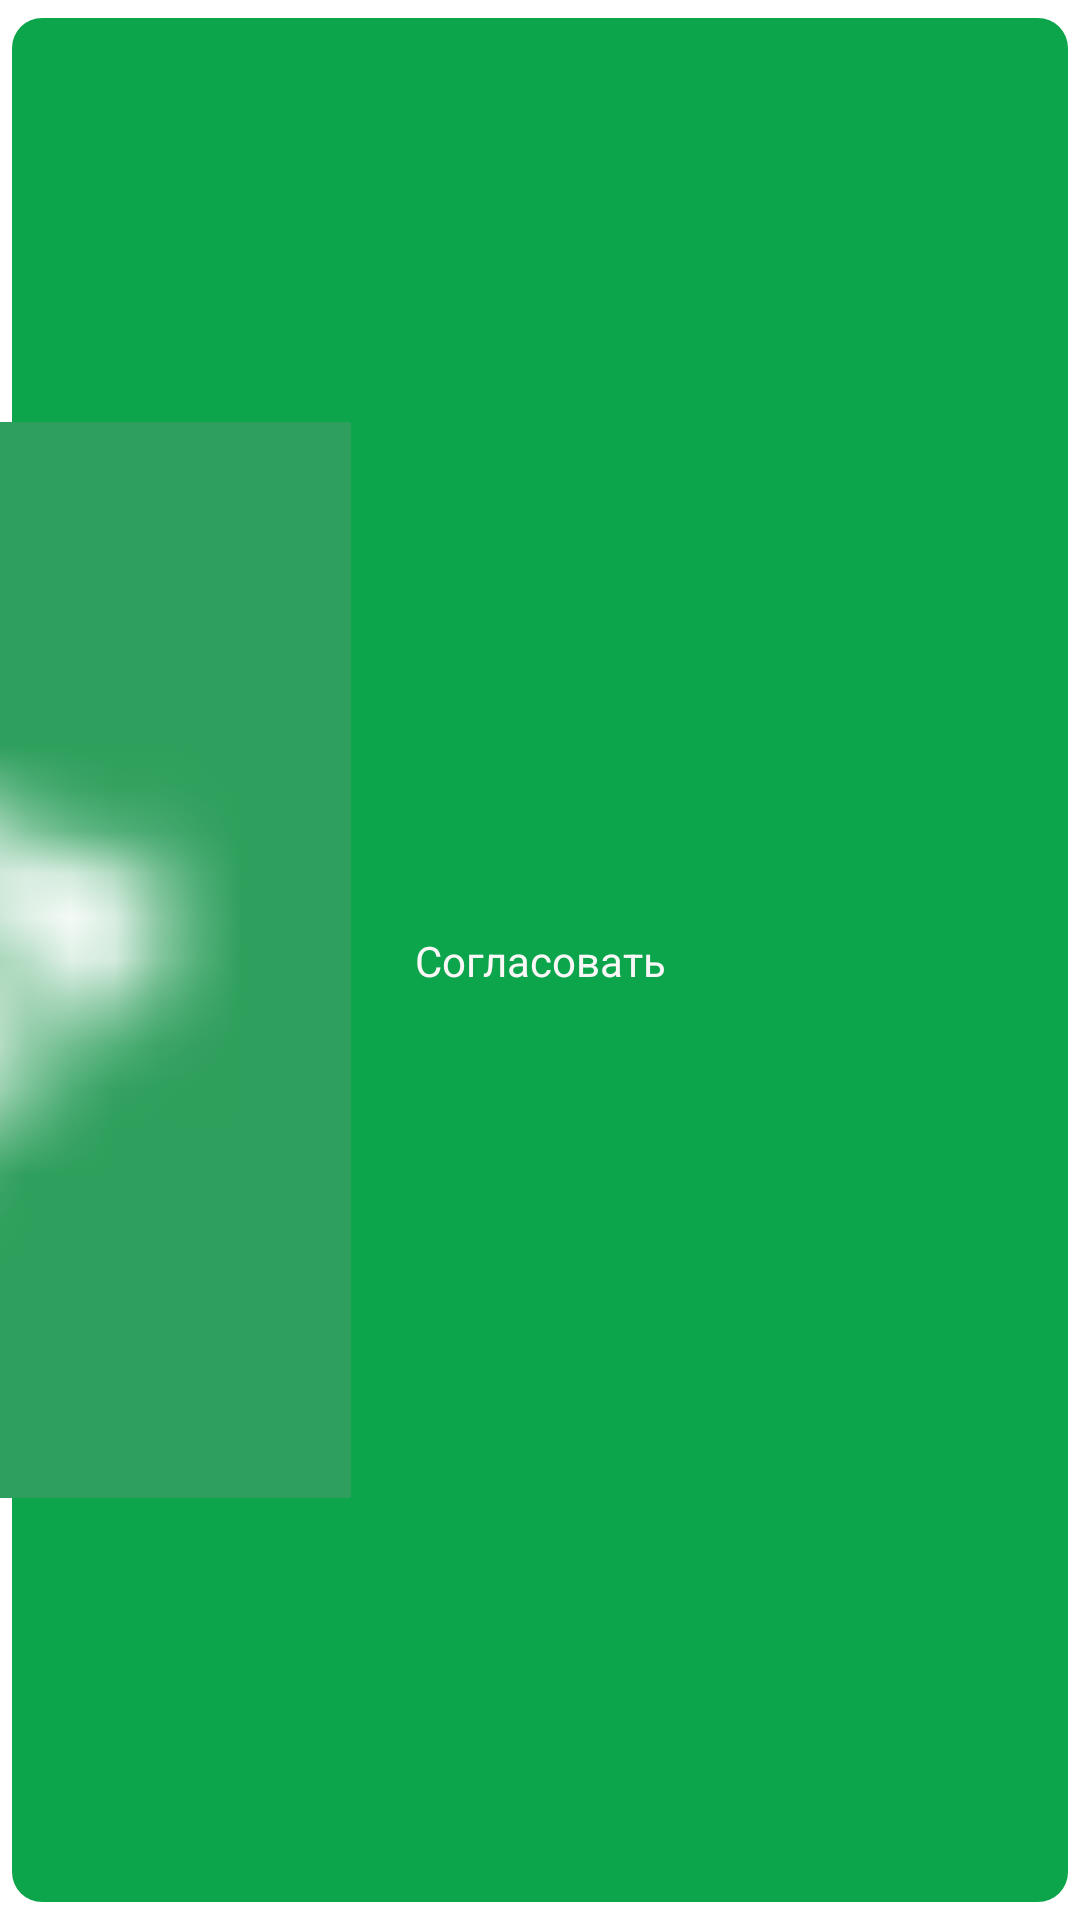

Write the Android layout XML for this screen, with the resource values it uses.
<!-- AndroidManifest.xml: application theme Theme.Visual -->
<!-- res/layout/button_sogl.xml -->
<?xml version="1.0" encoding="utf-8"?>
<androidx.constraintlayout.widget.ConstraintLayout xmlns:android="http://schemas.android.com/apk/res/android"
    xmlns:app="http://schemas.android.com/apk/res-auto"
    xmlns:tools="http://schemas.android.com/tools"
    android:layout_width="match_parent"
    android:layout_height="wrap_content">

    <View
        android:id="@+id/view9"
        android:layout_width="wrap_content"
        android:layout_height="0dp"
        android:background="@drawable/button2"
        android:backgroundTint="#0CA54B"
        app:layout_constraintEnd_toEndOf="parent"
        app:layout_constraintStart_toStartOf="parent"
        app:layout_constraintTop_toTopOf="parent" />

    <TextView
        android:id="@+id/textView16"
        android:layout_width="wrap_content"
        android:layout_height="wrap_content"
        android:text="Согласовать"
        android:textColor="#FAF7F7"
        app:layout_constraintBottom_toBottomOf="@+id/view9"
        app:layout_constraintEnd_toStartOf="@+id/guideline60"
        app:layout_constraintStart_toStartOf="@+id/guideline59"
        app:layout_constraintTop_toTopOf="@+id/view9" />

    <androidx.constraintlayout.widget.Guideline
        android:id="@+id/guideline59"
        android:layout_width="wrap_content"
        android:layout_height="wrap_content"
        android:orientation="vertical"
        app:layout_constraintGuide_percent="0.3" />

    <androidx.constraintlayout.widget.Guideline
        android:id="@+id/guideline60"
        android:layout_width="wrap_content"
        android:layout_height="wrap_content"
        android:orientation="vertical"
        app:layout_constraintGuide_percent="0.7" />

    <ImageView
        android:id="@+id/imageView10"
        android:layout_width="0dp"
        android:layout_height="0dp"
        app:layout_constraintBottom_toTopOf="@+id/guideline62"
        app:layout_constraintDimensionRatio="2:2"
        app:layout_constraintEnd_toStartOf="@+id/textView16"
        app:layout_constraintTop_toTopOf="@+id/guideline61"
        app:srcCompat="@drawable/drawable_left_sogl" />

    <androidx.constraintlayout.widget.Guideline
        android:id="@+id/guideline61"
        android:layout_width="wrap_content"
        android:layout_height="wrap_content"
        android:orientation="horizontal"
        app:layout_constraintGuide_percent="0.22" />

    <androidx.constraintlayout.widget.Guideline
        android:id="@+id/guideline62"
        android:layout_width="wrap_content"
        android:layout_height="wrap_content"
        android:orientation="horizontal"
        app:layout_constraintGuide_percent="0.78" />
</androidx.constraintlayout.widget.ConstraintLayout>
<!-- resources referenced by this layout -->
<resources>
  <!-- drawable button2 (drawable) -->
  <?xml version="1.0" encoding="utf-8"?>
  <inset xmlns:android="http://schemas.android.com/apk/res/android"
      android:insetBottom="6dp"
      android:insetLeft="4dp"
      android:insetRight="4dp"
      android:insetTop="6dp">
      <ripple android:color="?attr/colorControlHighlight">
          <item>
              <shape android:shape="rectangle"
                  android:tint="#FF5722">
                  <corners android:radius="10dp"/>
                  <solid android:color="#1a237e"/>
                  <padding android:bottom="6dp"/>
              </shape>
  
          </item>
          <item android:gravity="center" android:bottom="3dp"
              android:top="3dp"
              android:right="3dp"
              android:left="3dp">
              <shape android:shape="rectangle"
                  android:tint="#FFFFFF">
                  <corners android:radius="10dp"/>
                  <solid android:color="#1a237e"/>
                  <padding android:bottom="16dp"/>
  
              </shape>
  
          </item>
      </ripple>
  
  
  </inset>
  <!-- drawable drawable_left_sogl: png bitmap (drawable, 750 bytes) -->
  <style name="Theme.Visual" parent="Theme.MaterialComponents.DayNight.DarkActionBar">
          
          <item name="colorPrimary">#FF6D00</item>
          <item name="colorPrimaryVariant">@color/purple_700</item>
          <item name="colorOnPrimary">@color/white</item>
          
          <item name="colorSecondary">@color/teal_200</item>
          <item name="colorSecondaryVariant">@color/teal_700</item>
          <item name="colorOnSecondary">@color/black</item>
          
          <item name="android:statusBarColor" tools:targetApi="l">?attr/colorPrimaryVariant</item>
          <item name="windowNoTitle">true</item>
  
          
      </style>
  <color name="purple_700">#FF3700B3</color>
  <color name="white">#FFFFFFFF</color>
  <color name="teal_200">#FF03DAC5</color>
  <color name="teal_700">#FF018786</color>
  <color name="black">#FF000000</color>
</resources>
